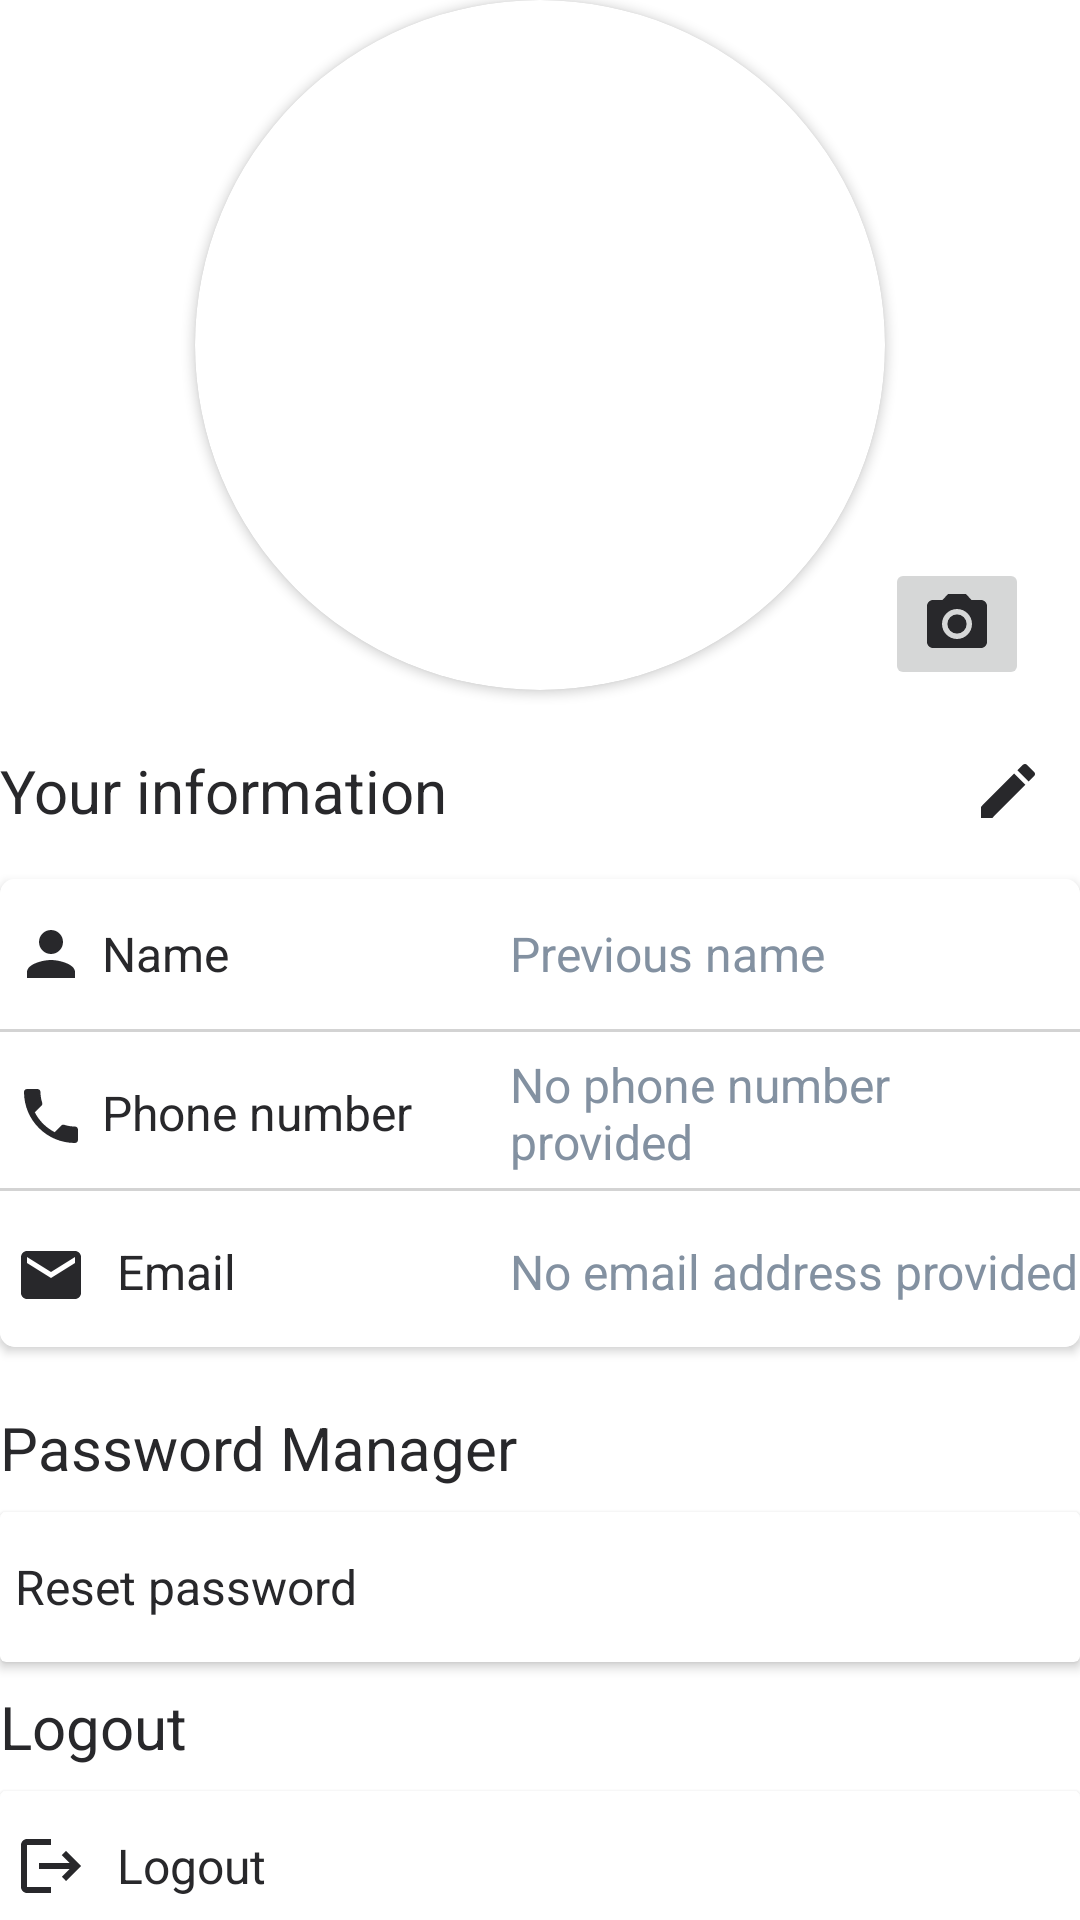

This screen was rendered from an Android layout file. Write that file and the resources it references.
<!-- AndroidManifest.xml: application theme Theme.ExploreShopping -->
<!-- res/layout/fragment_edit_profile.xml -->
<ScrollView xmlns:android="http://schemas.android.com/apk/res/android"
    xmlns:app="http://schemas.android.com/apk/res-auto"
    xmlns:tools="http://schemas.android.com/tools"
    android:layout_width="match_parent"
    android:layout_height="match_parent"
    android:orientation="vertical"
    android:scrollbars="none"
    tools:context=".ProfileFragment">

    
    <androidx.constraintlayout.widget.ConstraintLayout
        android:layout_width="match_parent"
        android:layout_height="match_parent">

        <androidx.cardview.widget.CardView
            android:id="@+id/cvUserInfo"
            android:layout_width="match_parent"
            android:layout_height="wrap_content"
            android:layout_marginTop="16dp"
            android:elevation="2dp"
            app:cardCornerRadius="5dp"
            app:layout_constraintTop_toBottomOf="@+id/tvInformationTitle">


            <LinearLayout
                android:id="@+id/linearLayout3"
                android:layout_width="match_parent"
                android:layout_height="match_parent"
                android:orientation="vertical">

                <LinearLayout
                    android:layout_width="match_parent"
                    android:layout_height="wrap_content"
                    android:background="@color/item_color"
                    android:orientation="horizontal">

                    <TextView
                        android:id="@+id/tvUsername"
                        android:layout_width="160dp"
                        android:layout_height="match_parent"
                        android:drawableLeft="@drawable/ic_baseline_person_24"
                        android:drawablePadding="5dp"
                        android:gravity="center_vertical"
                        android:paddingLeft="5dp"
                        android:text="Name"
                        android:textColor="@color/color_text"
                        android:textSize="16sp" />

                    <EditText
                        android:id="@+id/etNameField"
                        android:layout_width="match_parent"
                        android:layout_height="50dp"
                        android:background="@null"
                        android:enabled="false"
                        android:hint="Previous name"
                        android:paddingLeft="10dp"
                        android:textColor="@color/color_subtext"
                        android:textColorHint="@color/color_subtext"
                        android:textSize="16sp" />
                </LinearLayout>

                <View

                    android:layout_width="match_parent"
                    android:layout_height="1dp"
                    android:background="@color/hint_color" />

                <LinearLayout
                    android:layout_width="match_parent"
                    android:layout_height="wrap_content"
                    android:layout_marginTop="2dp"
                    android:background="@color/item_color"
                    android:orientation="horizontal">

                    <TextView
                        android:id="@+id/tvPhoneNumber"
                        android:layout_width="160dp"
                        android:layout_height="wrap_content"
                        android:drawableLeft="@drawable/ic_phone"
                        android:drawablePadding="5dp"
                        android:paddingLeft="5dp"
                        android:text="Phone number"
                        android:textColor="@color/color_text"
                        android:textSize="16sp" />

                    <EditText
                        android:id="@+id/etPhoneNumberField"
                        android:layout_width="match_parent"
                        android:layout_height="50dp"
                        android:background="@null"
                        android:enabled="false"
                        android:hint="No phone number provided"
                        android:paddingLeft="10dp"
                        android:textColor="@color/color_subtext"
                        android:textColorHint="@color/color_subtext"
                        android:textSize="16sp" />
                </LinearLayout>

                <View

                    android:layout_width="match_parent"
                    android:layout_height="1dp"
                    android:background="@color/hint_color" />

                <LinearLayout
                    android:id="@+id/llEmailLayout"
                    android:layout_width="match_parent"
                    android:layout_height="wrap_content"
                    android:layout_marginTop="2dp"
                    android:background="@color/item_color"
                    android:orientation="horizontal">

                    <TextView
                        android:id="@+id/tvEmailAddress"
                        android:layout_width="160dp"
                        android:layout_height="wrap_content"
                        android:drawableLeft="@drawable/ic_email_dark"
                        android:drawablePadding="10dp"
                        android:paddingLeft="5dp"
                        android:text="Email"
                        android:textColor="@color/color_text"
                        android:textSize="16sp" />

                    <EditText
                        android:id="@+id/etEmailAddressField"
                        android:layout_width="match_parent"
                        android:layout_height="50dp"
                        android:background="@null"
                        android:enabled="false"
                        android:hint="No email address provided"
                        android:paddingLeft="10dp"
                        android:textColor="@color/color_subtext"
                        android:textColorHint="@color/color_subtext"
                        android:textSize="16sp" />
                </LinearLayout>
            </LinearLayout>
        </androidx.cardview.widget.CardView>

        <androidx.cardview.widget.CardView
            android:id="@+id/cardView2"
            android:layout_width="230dp"
            android:layout_height="230dp"
            android:layout_margin="5dp"
            app:cardCornerRadius="200dp"
            app:layout_constraintEnd_toEndOf="parent"
            app:layout_constraintStart_toStartOf="parent"
            tools:layout_editor_absoluteY="24dp">

            <ImageView
                android:id="@+id/ivEditAccountPIcture"
                android:layout_width="match_parent"
                android:layout_height="match_parent"
                android:scaleType="centerCrop"
                tools:src="@drawable/ic_baseline_person_24" />

        </androidx.cardview.widget.CardView>

        <TextView
            android:id="@+id/tvInformationTitle"
            android:layout_width="wrap_content"
            android:layout_height="wrap_content"
            android:layout_marginTop="20dp"
            android:text="Your information"
            android:textColor="@color/color_text"
            android:textSize="20sp"
            app:layout_constraintStart_toStartOf="parent"
            app:layout_constraintTop_toBottomOf="@+id/cardView2" />


        <androidx.constraintlayout.widget.Guideline
            android:id="@+id/guideline2"
            android:layout_width="wrap_content"
            android:layout_height="wrap_content"
            android:orientation="vertical"
            app:layout_constraintGuide_percent="0.39" />

        <ImageButton
            android:id="@+id/ibTakePhoto"
            android:layout_width="wrap_content"
            android:layout_height="wrap_content"
            android:src="@drawable/ic_baseline_photo_camera_24"
            app:layout_constraintBottom_toBottomOf="@+id/cardView2"
            app:layout_constraintStart_toEndOf="@+id/cardView2" />

        <TextView
            android:id="@+id/textView6"
            android:layout_width="wrap_content"
            android:layout_height="wrap_content"
            android:layout_marginTop="20dp"
            android:text="Password Manager"
            android:textColor="@color/color_text"
            android:textSize="20sp"
            app:layout_constraintTop_toBottomOf="@+id/cvUserInfo" />

        <androidx.cardview.widget.CardView
            android:id="@+id/cardView5"
            android:layout_width="match_parent"
            android:layout_height="wrap_content"
            android:layout_marginTop="8dp"
            android:background="@color/item_color"
            app:cardBackgroundColor="@color/item_color"
            app:cardElevation="2dp"
            app:layout_constraintTop_toBottomOf="@+id/textView6">

            <TextView
                android:id="@+id/tvResetPasswordEditProfile"
                android:layout_width="wrap_content"
                android:layout_height="50dp"
                android:gravity="center_vertical"
                android:paddingLeft="5dp"
                android:text="Reset password"
                android:textColor="@color/color_text"
                android:textSize="16sp" />
        </androidx.cardview.widget.CardView>

        <TextView
            android:id="@+id/textView10"
            android:layout_width="wrap_content"
            android:layout_height="wrap_content"
            android:layout_marginTop="8dp"
            android:text="Logout"
            android:textColor="@color/color_text"
            android:textSize="20sp"
            app:layout_constraintTop_toBottomOf="@+id/cardView5" />

        <androidx.cardview.widget.CardView
            android:layout_width="match_parent"
            android:layout_height="wrap_content"
            android:layout_marginTop="8dp"
            android:background="@color/item_color"
            android:paddingLeft="5dp"
            app:cardBackgroundColor="@color/item_color"
            app:cardElevation="2dp"
            app:layout_constraintTop_toBottomOf="@+id/textView10">

            <TextView
                android:id="@+id/tvLogoutEditProfile"
                android:layout_width="wrap_content"
                android:layout_height="50dp"
                android:drawableLeft="@drawable/ic_logout"
                android:drawablePadding="10dp"
                android:gravity="center_vertical"
                android:paddingLeft="5dp"
                android:text="Logout"
                android:textColor="@color/color_text"
                android:textSize="16sp" />
        </androidx.cardview.widget.CardView>

        <ImageButton
            android:id="@+id/ibEditProfile"
            android:layout_width="wrap_content"
            android:layout_height="wrap_content"
            android:backgroundTint="@color/item_color"
            android:src="@drawable/ic_edit"
            app:layout_constraintBottom_toBottomOf="@+id/tvInformationTitle"
            app:layout_constraintEnd_toEndOf="parent"
            app:layout_constraintTop_toTopOf="@+id/tvInformationTitle" />

    </androidx.constraintlayout.widget.ConstraintLayout>


</ScrollView>
<!-- resources referenced by this layout -->
<resources>
  <color name="color_subtext">#8391A1</color>
  <color name="color_text">#28282B</color>
  <color name="hint_color">#D3D3D3</color>
  <color name="item_color">#FFFFFFFF</color>
  <!-- drawable ic_baseline_person_24 (drawable) -->
  <vector android:height="24dp" android:tint="@color/color_text"
      android:viewportHeight="24" android:viewportWidth="24"
      android:width="24dp" xmlns:android="http://schemas.android.com/apk/res/android">
      <path android:fillColor="@android:color/background_light" android:pathData="M12,12c2.21,0 4,-1.79 4,-4s-1.79,-4 -4,-4 -4,1.79 -4,4 1.79,4 4,4zM12,14c-2.67,0 -8,1.34 -8,4v2h16v-2c0,-2.66 -5.33,-4 -8,-4z"/>
  </vector>
  <!-- drawable ic_baseline_photo_camera_24 (drawable) -->
  <vector android:height="24dp" android:tint="#28282B"
      android:viewportHeight="24" android:viewportWidth="24"
      android:width="24dp" xmlns:android="http://schemas.android.com/apk/res/android">
      <path android:fillColor="@android:color/white" android:pathData="M12,12m-3.2,0a3.2,3.2 0,1 1,6.4 0a3.2,3.2 0,1 1,-6.4 0"/>
      <path android:fillColor="@android:color/white" android:pathData="M9,2L7.17,4L4,4c-1.1,0 -2,0.9 -2,2v12c0,1.1 0.9,2 2,2h16c1.1,0 2,-0.9 2,-2L22,6c0,-1.1 -0.9,-2 -2,-2h-3.17L15,2L9,2zM12,17c-2.76,0 -5,-2.24 -5,-5s2.24,-5 5,-5 5,2.24 5,5 -2.24,5 -5,5z"/>
  </vector>
  <!-- drawable ic_edit (drawable) -->
  <vector android:height="24dp" android:tint="@color/color_text"
      android:viewportHeight="24" android:viewportWidth="24"
      android:width="24dp" xmlns:android="http://schemas.android.com/apk/res/android"
      >
      <path android:fillColor="@android:color/white" android:pathData="M3,17.25V21h3.75L17.81,9.94l-3.75,-3.75L3,17.25zM20.71,7.04c0.39,-0.39 0.39,-1.02 0,-1.41l-2.34,-2.34c-0.39,-0.39 -1.02,-0.39 -1.41,0l-1.83,1.83 3.75,3.75 1.83,-1.83z"/>
  </vector>
  <!-- drawable ic_email_dark (drawable) -->
  <vector android:height="24dp" android:tint="@color/color_text"
      android:viewportHeight="24" android:viewportWidth="24"
      android:width="24dp" xmlns:android="http://schemas.android.com/apk/res/android">
      <path android:fillColor="@android:color/background_light" android:pathData="M20,4L4,4c-1.1,0 -1.99,0.9 -1.99,2L2,18c0,1.1 0.9,2 2,2h16c1.1,0 2,-0.9 2,-2L22,6c0,-1.1 -0.9,-2 -2,-2zM20,8l-8,5 -8,-5L4,6l8,5 8,-5v2z"/>
  </vector>
  <!-- drawable ic_logout (drawable) -->
  <vector android:autoMirrored="true" android:height="24dp"
      android:tint="@color/color_text" android:viewportHeight="24"
      android:viewportWidth="24" android:width="24dp" xmlns:android="http://schemas.android.com/apk/res/android">
      <path android:fillColor="@android:color/white" android:pathData="M17,7l-1.41,1.41L18.17,11H8v2h10.17l-2.58,2.58L17,17l5,-5zM4,5h8V3H4c-1.1,0 -2,0.9 -2,2v14c0,1.1 0.9,2 2,2h8v-2H4V5z"/>
  </vector>
  <!-- drawable ic_phone (drawable) -->
  <vector android:height="24dp" android:tint="@color/color_text"
      android:viewportHeight="24" android:viewportWidth="24"
      android:width="24dp" xmlns:android="http://schemas.android.com/apk/res/android">
      <path android:fillColor="@android:color/white" android:pathData="M6.62,10.79c1.44,2.83 3.76,5.14 6.59,6.59l2.2,-2.2c0.27,-0.27 0.67,-0.36 1.02,-0.24 1.12,0.37 2.33,0.57 3.57,0.57 0.55,0 1,0.45 1,1V20c0,0.55 -0.45,1 -1,1 -9.39,0 -17,-7.61 -17,-17 0,-0.55 0.45,-1 1,-1h3.5c0.55,0 1,0.45 1,1 0,1.25 0.2,2.45 0.57,3.57 0.11,0.35 0.03,0.74 -0.25,1.02l-2.2,2.2z"/>
  </vector>
  <color name="purple_700">#FF3700B3</color>
  <color name="background_color_light">#FFFFFFFF</color>
  <color name="teal_200">#FF03DAC5</color>
  <color name="teal_700">#FF018786</color>
</resources>
